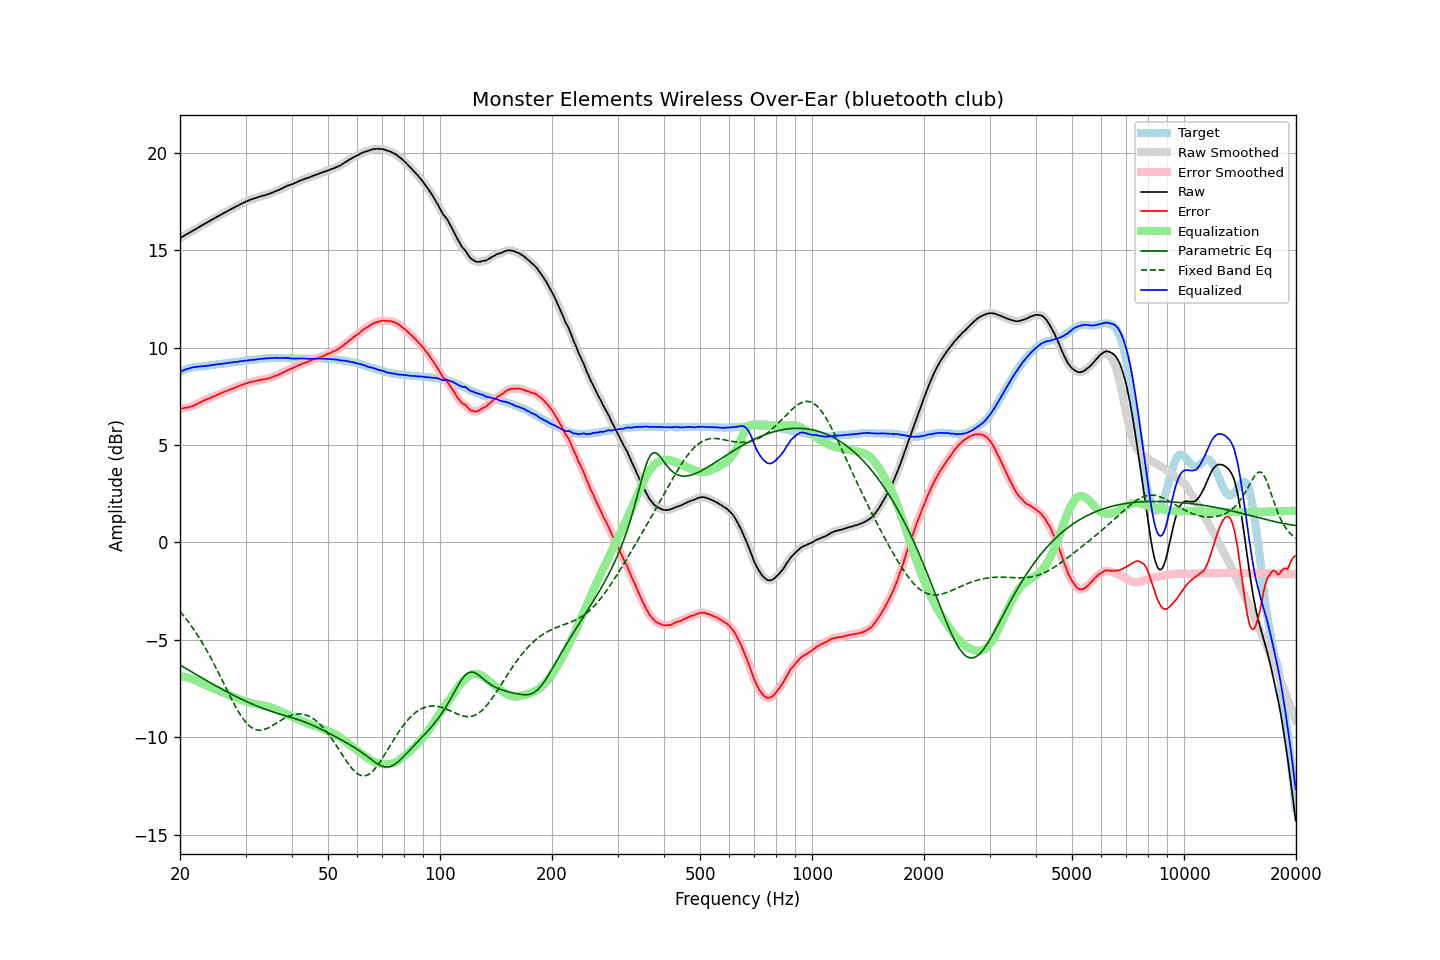

Values plotted in this chart, from the file beside it:
frequency, raw, error, smoothed, error_smoothed, equalization, parametric_eq, fixed_band_eq, equalized_raw, equalized_smoothed, target
20.00, 15.62, 6.87, 15.62, 6.87, -6.87, -6.29, -3.54, 8.75, 8.75, 8.76
20.20, 15.67, 6.88, 15.67, 6.88, -6.88, -6.34, -3.64, 8.79, 8.79, 8.79
20.40, 15.72, 6.89, 15.72, 6.89, -6.89, -6.39, -3.74, 8.83, 8.83, 8.83
20.61, 15.77, 6.92, 15.77, 6.91, -6.90, -6.44, -3.84, 8.87, 8.87, 8.85
20.81, 15.82, 6.93, 15.82, 6.92, -6.92, -6.48, -3.94, 8.90, 8.90, 8.89
21.02, 15.86, 6.93, 15.87, 6.94, -6.94, -6.53, -4.05, 8.92, 8.93, 8.93
21.23, 15.91, 6.96, 15.91, 6.96, -6.96, -6.58, -4.16, 8.95, 8.95, 8.95
21.44, 15.96, 6.99, 15.96, 6.99, -6.99, -6.63, -4.28, 8.97, 8.97, 8.97
21.66, 16.01, 7.02, 16.01, 7.02, -7.02, -6.68, -4.39, 8.99, 8.99, 8.99
21.87, 16.05, 7.05, 16.06, 7.05, -7.05, -6.73, -4.51, 9.00, 9.00, 9.00
22.09, 16.10, 7.08, 16.10, 7.08, -7.09, -6.78, -4.64, 9.01, 9.01, 9.02
22.31, 16.15, 7.12, 16.15, 7.12, -7.13, -6.83, -4.77, 9.02, 9.02, 9.03
22.54, 16.20, 7.17, 16.20, 7.17, -7.17, -6.87, -4.89, 9.03, 9.03, 9.03
22.76, 16.25, 7.21, 16.25, 7.21, -7.21, -6.92, -5.03, 9.04, 9.04, 9.04
22.99, 16.30, 7.26, 16.30, 7.26, -7.25, -6.97, -5.16, 9.05, 9.05, 9.04
23.22, 16.34, 7.29, 16.35, 7.30, -7.29, -7.02, -5.31, 9.05, 9.06, 9.05
23.45, 16.39, 7.33, 16.39, 7.33, -7.33, -7.07, -5.45, 9.06, 9.06, 9.06
23.69, 16.44, 7.37, 16.44, 7.37, -7.36, -7.11, -5.60, 9.08, 9.07, 9.07
23.92, 16.48, 7.39, 16.49, 7.40, -7.40, -7.16, -5.74, 9.08, 9.09, 9.09
24.16, 16.53, 7.42, 16.53, 7.43, -7.43, -7.21, -5.90, 9.10, 9.10, 9.11
24.40, 16.58, 7.47, 16.58, 7.46, -7.47, -7.25, -6.05, 9.11, 9.11, 9.12
24.65, 16.62, 7.51, 16.63, 7.50, -7.50, -7.30, -6.21, 9.12, 9.12, 9.12
24.89, 16.67, 7.54, 16.67, 7.54, -7.54, -7.35, -6.37, 9.13, 9.13, 9.14
25.14, 16.72, 7.58, 16.72, 7.58, -7.57, -7.39, -6.53, 9.15, 9.15, 9.15
25.39, 16.76, 7.61, 16.77, 7.61, -7.61, -7.44, -6.70, 9.15, 9.16, 9.15
25.65, 16.81, 7.65, 16.81, 7.65, -7.65, -7.48, -6.86, 9.17, 9.16, 9.16
25.91, 16.85, 7.68, 16.85, 7.68, -7.68, -7.53, -7.03, 9.17, 9.17, 9.17
26.16, 16.90, 7.72, 16.90, 7.72, -7.72, -7.57, -7.20, 9.19, 9.19, 9.18
26.43, 16.94, 7.75, 16.94, 7.75, -7.75, -7.61, -7.37, 9.19, 9.20, 9.19
26.69, 16.99, 7.78, 16.99, 7.78, -7.78, -7.66, -7.53, 9.21, 9.21, 9.21
26.96, 17.03, 7.81, 17.03, 7.81, -7.81, -7.70, -7.70, 9.22, 9.22, 9.22
27.23, 17.08, 7.85, 17.08, 7.85, -7.85, -7.74, -7.87, 9.23, 9.23, 9.23
27.50, 17.12, 7.87, 17.12, 7.88, -7.88, -7.79, -8.03, 9.24, 9.24, 9.25
27.77, 17.16, 7.91, 17.17, 7.91, -7.91, -7.83, -8.19, 9.25, 9.25, 9.25
28.05, 17.21, 7.95, 17.21, 7.95, -7.95, -7.87, -8.34, 9.26, 9.26, 9.27
28.33, 17.25, 7.99, 17.25, 7.98, -7.98, -7.91, -8.49, 9.27, 9.27, 9.27
28.62, 17.29, 8.01, 17.30, 8.01, -8.01, -7.95, -8.64, 9.28, 9.28, 9.28
28.90, 17.34, 8.05, 17.34, 8.05, -8.04, -7.99, -8.77, 9.30, 9.29, 9.29
29.19, 17.38, 8.08, 17.38, 8.07, -8.08, -8.03, -8.90, 9.31, 9.31, 9.30
29.48, 17.42, 8.10, 17.42, 8.11, -8.11, -8.07, -9.02, 9.32, 9.32, 9.32
29.78, 17.46, 8.13, 17.46, 8.13, -8.13, -8.11, -9.14, 9.33, 9.33, 9.33
30.08, 17.50, 8.16, 17.50, 8.16, -8.16, -8.15, -9.23, 9.34, 9.34, 9.34
30.38, 17.53, 8.18, 17.54, 8.19, -8.19, -8.19, -9.33, 9.35, 9.35, 9.35
30.68, 17.57, 8.22, 17.57, 8.21, -8.21, -8.22, -9.40, 9.36, 9.36, 9.36
30.99, 17.60, 8.24, 17.60, 8.24, -8.23, -8.26, -9.47, 9.37, 9.37, 9.37
31.30, 17.63, 8.26, 17.63, 8.26, -8.26, -8.29, -9.53, 9.38, 9.38, 9.37
31.61, 17.66, 8.27, 17.66, 8.27, -8.27, -8.33, -9.57, 9.39, 9.38, 9.39
31.93, 17.68, 8.29, 17.69, 8.29, -8.29, -8.36, -9.60, 9.39, 9.39, 9.39
32.24, 17.71, 8.31, 17.71, 8.31, -8.31, -8.40, -9.63, 9.40, 9.40, 9.40
32.57, 17.74, 8.33, 17.74, 8.33, -8.33, -8.43, -9.63, 9.42, 9.41, 9.41
32.89, 17.76, 8.34, 17.77, 8.35, -8.34, -8.46, -9.64, 9.42, 9.42, 9.43
33.22, 17.79, 8.37, 17.79, 8.36, -8.36, -8.50, -9.63, 9.43, 9.43, 9.42
33.55, 17.81, 8.37, 17.81, 8.37, -8.37, -8.53, -9.61, 9.44, 9.44, 9.44
33.89, 17.83, 8.39, 17.84, 8.39, -8.39, -8.56, -9.58, 9.44, 9.45, 9.44
34.23, 17.86, 8.40, 17.86, 8.41, -8.41, -8.59, -9.55, 9.45, 9.45, 9.46
34.57, 17.89, 8.44, 17.89, 8.43, -8.43, -8.62, -9.51, 9.46, 9.46, 9.46
34.92, 17.91, 8.45, 17.92, 8.45, -8.45, -8.65, -9.47, 9.46, 9.46, 9.46
35.27, 17.95, 8.48, 17.95, 8.48, -8.48, -8.67, -9.42, 9.47, 9.47, 9.47
35.62, 17.98, 8.51, 17.98, 8.51, -8.51, -8.70, -9.38, 9.47, 9.47, 9.47
35.97, 18.02, 8.55, 18.02, 8.54, -8.54, -8.73, -9.32, 9.48, 9.48, 9.47
... 635 more rows
